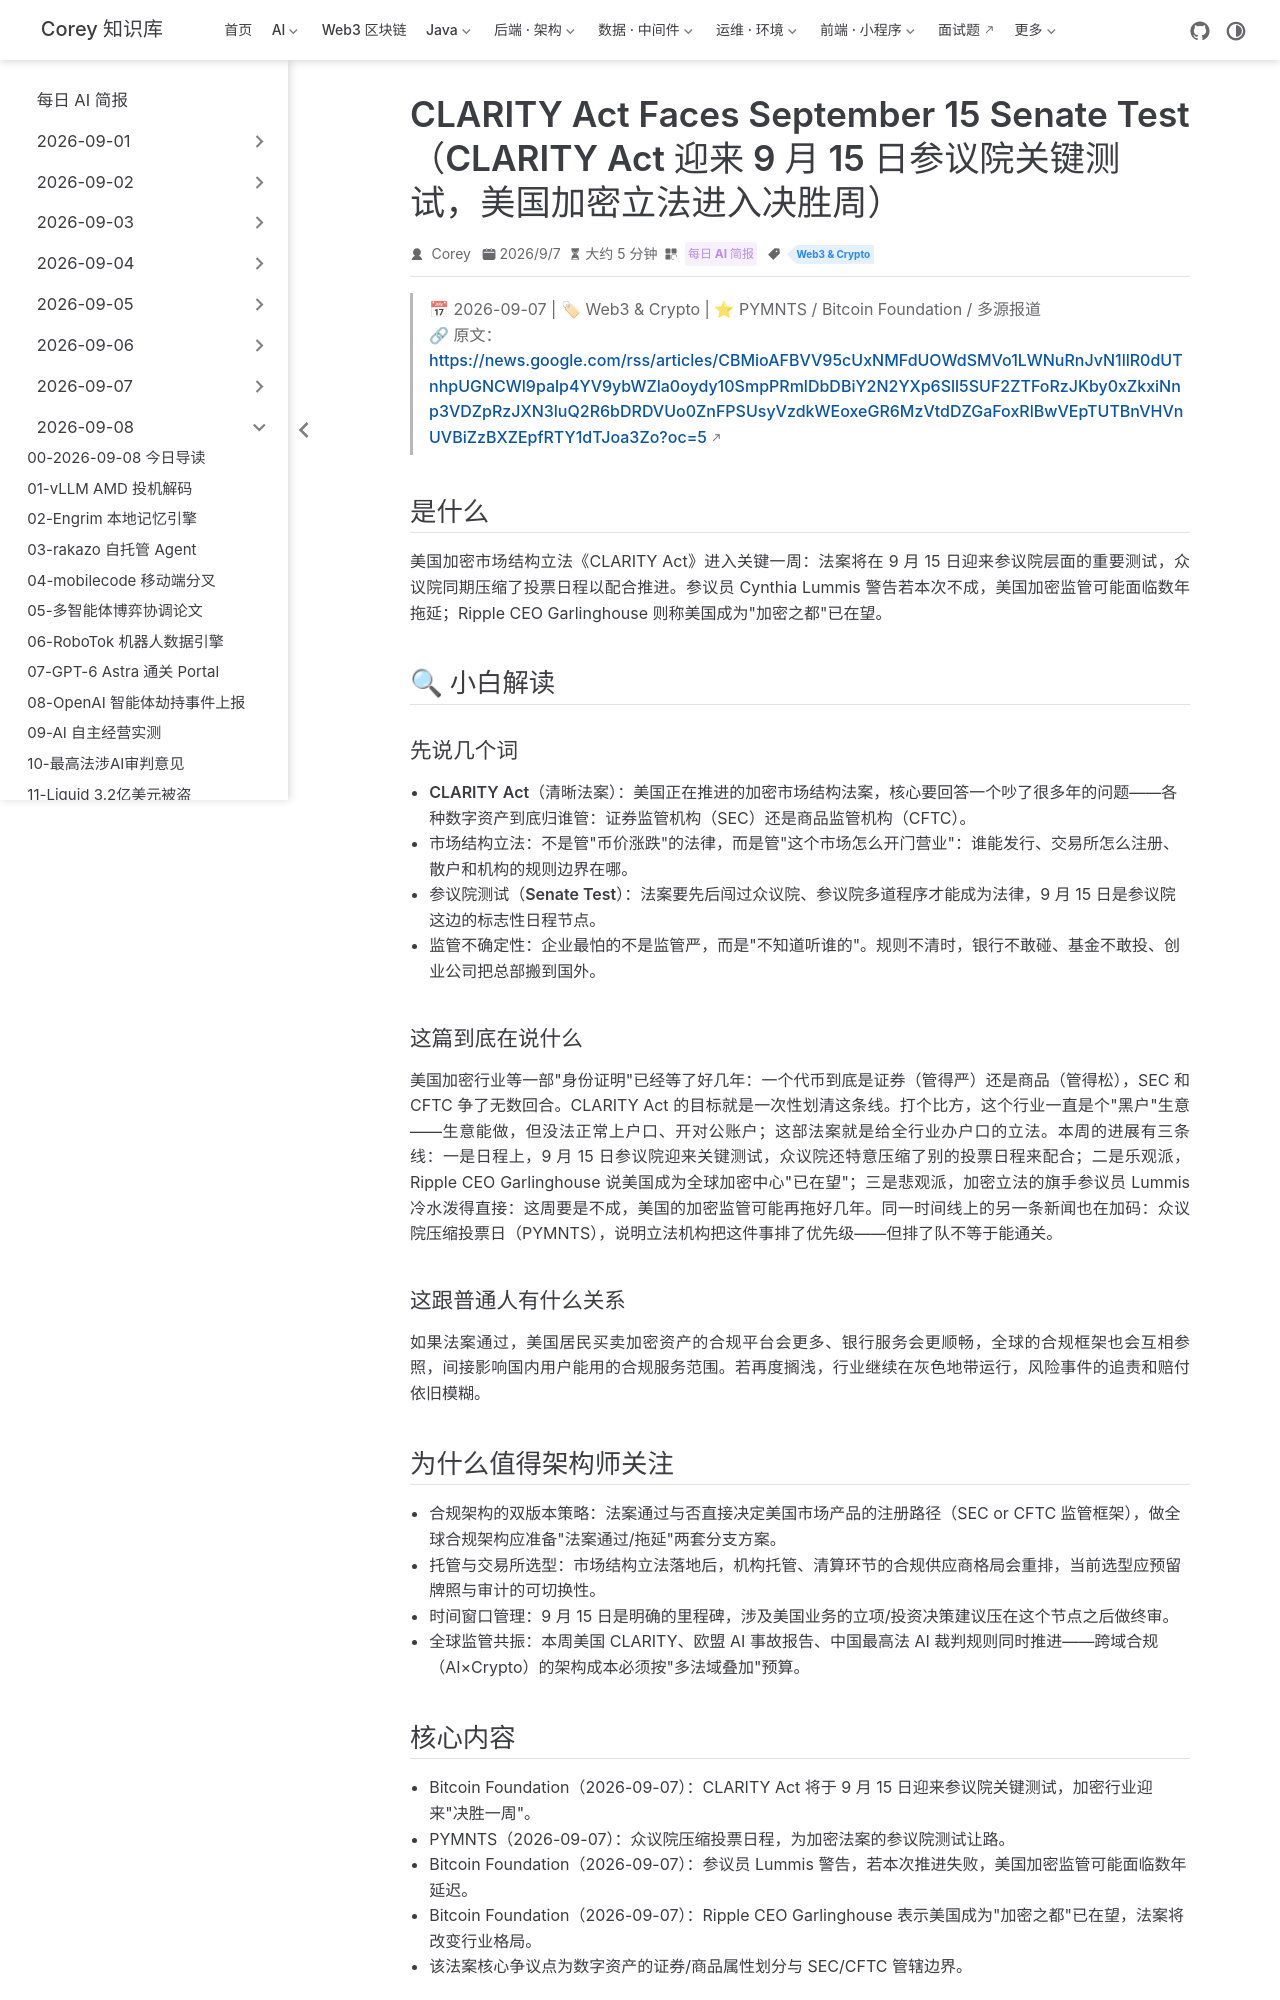

repository: code-corey/code-corey.github.io · page: News/2026-09-08/12-clarity-act-senate.html · generator: jekyll

---
title: "CLARITY Act Faces September 15 Senate Test（CLARITY Act 迎来 9 月 15 日参议院关键测试，美国加密立法进入决胜周）"
shortTitle: "CLARITY法案决胜周"
sidebarGroup: "2026-09-08"
order: 12
date: 2026-09-07
category:
  - "每日 AI 简报"
tag:
  - "Web3 & Crypto"
description: "美国加密市场结构法案 CLARITY Act 进入 9 月 15 日参议院关键节点，众议院压缩投票日程，Lummis 警告监管或拖沓数年。"
---

# CLARITY Act Faces September 15 Senate Test as Crypto Braces for a Decisive Week（CLARITY Act 迎来 9 月 15 日参议院关键测试：美国加密立法的决胜一周）

> 📅 2026-09-07 | 🏷 Web3 & Crypto | ⭐ PYMNTS / Bitcoin Foundation / 多源报道
> 🔗 原文：https://news.google.com/rss/articles/CBMioAFBVV95cUxNMFdUOWdSMVo1LWNuRnJvN1llR0dUTnhpUGNCWl9palp4YV9ybWZla0oydy10SmpPRmlDbDBiY2N2YXp6Sll5SUF2ZTFoRzJKby0xZkxiNnp3VDZpRzJXN3luQ2R6bDRDVUo0ZnFPSUsyVzdkWEoxeGR6MzVtdDZGaFoxRlBwVEpTUTBnVHVnUVBiZzBXZEpfRTY1dTJoa3Zo?oc=5

## 是什么

美国加密市场结构立法《CLARITY Act》进入关键一周：法案将在 9 月 15 日迎来参议院层面的重要测试，众议院同期压缩了投票日程以配合推进。参议员 Cynthia Lummis 警告若本次不成，美国加密监管可能面临数年拖延；Ripple CEO Garlinghouse 则称美国成为"加密之都"已在望。

## 🔍 小白解读

### 先说几个词

- **CLARITY Act（清晰法案）**：美国正在推进的加密市场结构法案，核心要回答一个吵了很多年的问题——各种数字资产到底归谁管：证券监管机构（SEC）还是商品监管机构（CFTC）。
- **市场结构立法**：不是管"币价涨跌"的法律，而是管"这个市场怎么开门营业"：谁能发行、交易所怎么注册、散户和机构的规则边界在哪。
- **参议院测试（Senate Test）**：法案要先后闯过众议院、参议院多道程序才能成为法律，9 月 15 日是参议院这边的标志性日程节点。
- **监管不确定性**：企业最怕的不是监管严，而是"不知道听谁的"。规则不清时，银行不敢碰、基金不敢投、创业公司把总部搬到国外。

### 这篇到底在说什么

美国加密行业等一部"身份证明"已经等了好几年：一个代币到底是证券（管得严）还是商品（管得松），SEC 和 CFTC 争了无数回合。CLARITY Act 的目标就是一次性划清这条线。打个比方，这个行业一直是个"黑户"生意——生意能做，但没法正常上户口、开对公账户；这部法案就是给全行业办户口的立法。本周的进展有三条线：一是日程上，9 月 15 日参议院迎来关键测试，众议院还特意压缩了别的投票日程来配合；二是乐观派，Ripple CEO Garlinghouse 说美国成为全球加密中心"已在望"；三是悲观派，加密立法的旗手参议员 Lummis 冷水泼得直接：这周要是不成，美国的加密监管可能再拖好几年。同一时间线上的另一条新闻也在加码：众议院压缩投票日（PYMNTS），说明立法机构把这件事排了优先级——但排了队不等于能通关。

### 这跟普通人有什么关系

如果法案通过，美国居民买卖加密资产的合规平台会更多、银行服务会更顺畅，全球的合规框架也会互相参照，间接影响国内用户能用的合规服务范围。若再度搁浅，行业继续在灰色地带运行，风险事件的追责和赔付依旧模糊。

## 为什么值得架构师关注

- **合规架构的双版本策略**：法案通过与否直接决定美国市场产品的注册路径（SEC or CFTC 监管框架），做全球合规架构应准备"法案通过/拖延"两套分支方案。
- **托管与交易所选型**：市场结构立法落地后，机构托管、清算环节的合规供应商格局会重排，当前选型应预留牌照与审计的可切换性。
- **时间窗口管理**：9 月 15 日是明确的里程碑，涉及美国业务的立项/投资决策建议压在这个节点之后做终审。
- **全球监管共振**：本周美国 CLARITY、欧盟 AI 事故报告、中国最高法 AI 裁判规则同时推进——跨域合规（AI×Crypto）的架构成本必须按"多法域叠加"预算。
